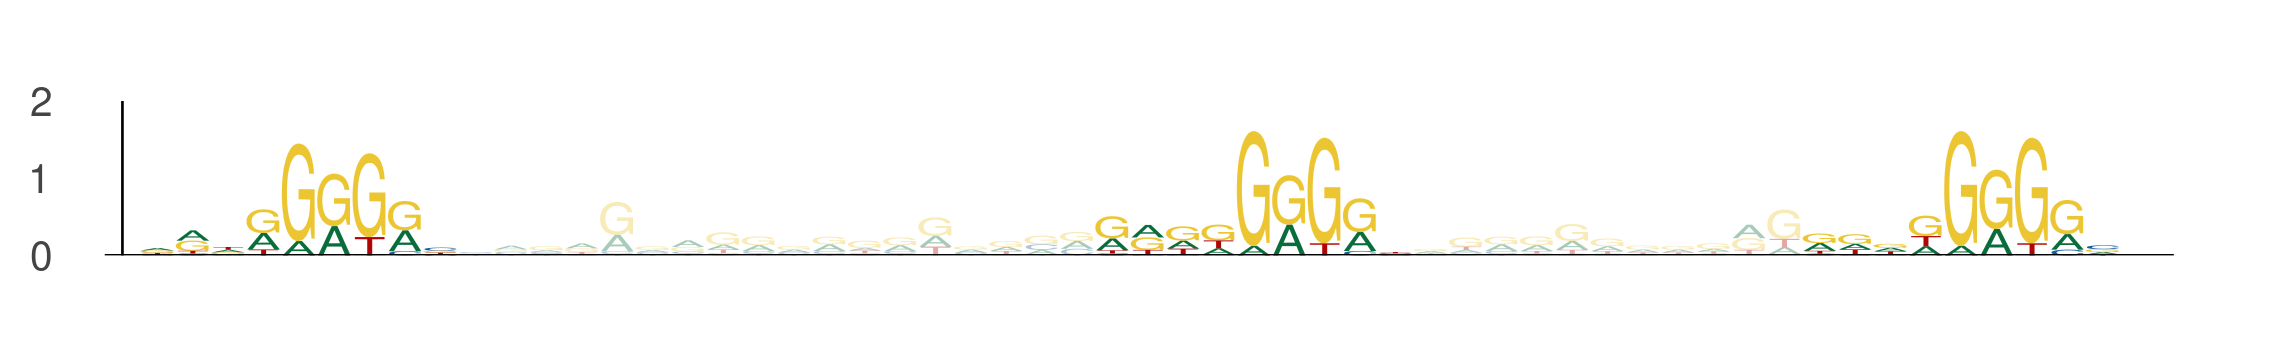

The file beside this chart, header and first rows:
seq_index, start_position, end_position, is_reversed_complement
2287, 100, 109, 0
2287, 127, 136, 0
2287, 147, 156, 0
5154, 66, 75, 0
5154, 93, 102, 0
5154, 113, 122, 0
5092, 45, 54, 0
5092, 72, 81, 0
5092, 92, 101, 0
1566, 42, 51, 0
1566, 69, 78, 0
1566, 89, 98, 0
4614, 89, 98, 0
4614, 116, 125, 0
4614, 136, 145, 0
5439, 19, 28, 0
5439, 46, 55, 0
5439, 66, 75, 0
4265, 45, 54, 0
4265, 72, 81, 0
4265, 92, 101, 0
5103, 89, 98, 0
5103, 116, 125, 0
5103, 136, 145, 0
1284, 6, 15, 0
1284, 33, 42, 0
1284, 53, 62, 0
4331, 89, 98, 0
4331, 116, 125, 0
4331, 136, 145, 0
4245, 15, 24, 0
4245, 42, 51, 0
4245, 62, 71, 0
2234, 85, 94, 0
2234, 112, 121, 0
2234, 132, 141, 0
2756, 40, 49, 0
2756, 67, 76, 0
2756, 87, 96, 0
3319, 21, 30, 0
3319, 48, 57, 0
3319, 68, 77, 0
4871, 103, 112, 0
4871, 130, 139, 0
4871, 150, 159, 0
152, 72, 81, 0
152, 99, 108, 0
152, 119, 128, 0
3913, 5, 14, 0
3913, 32, 41, 0
3913, 52, 61, 0
3185, 59, 68, 0
3185, 86, 95, 0
3185, 106, 115, 0
2024, 72, 81, 0
2024, 99, 108, 0
2024, 119, 128, 0
2561, 0, 9, 0
2561, 27, 36, 0
2561, 47, 56, 0
... 57 more rows
